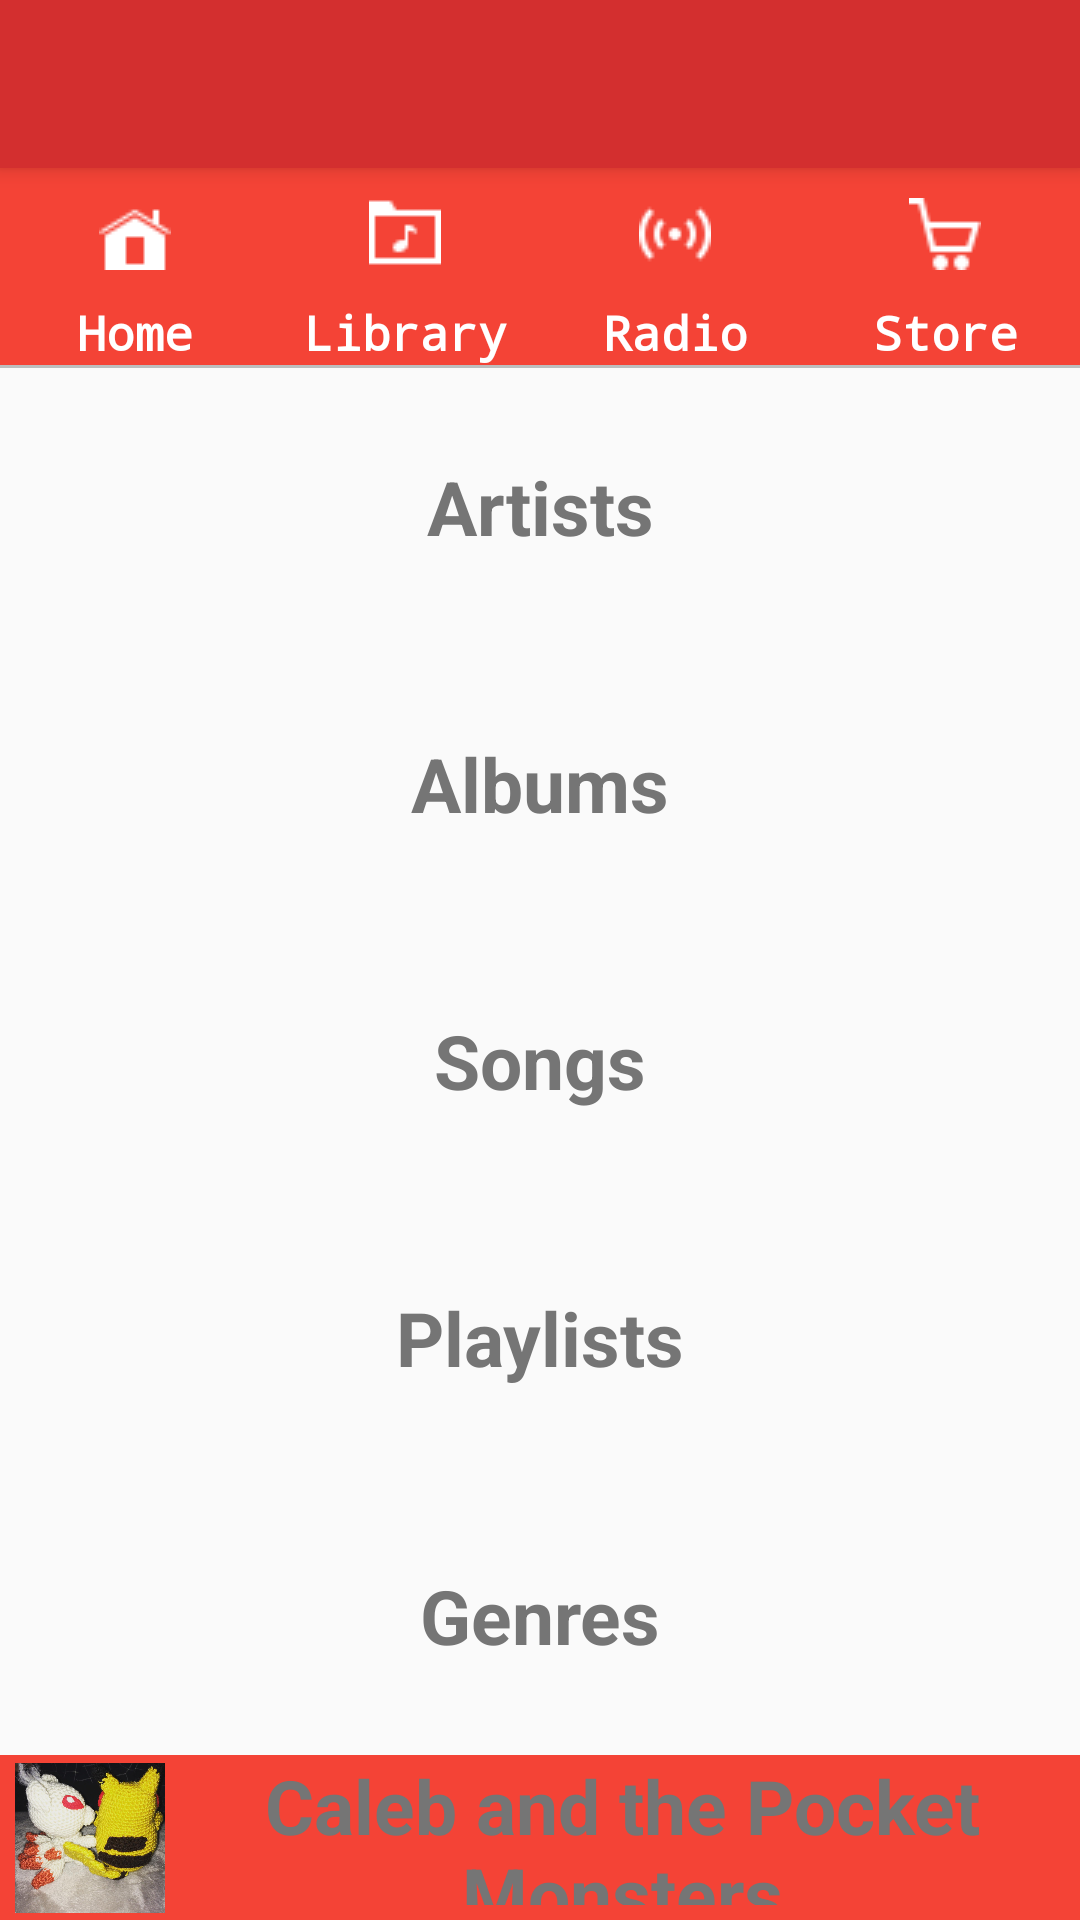

Layout XML and referenced resources for this Android screen:
<!-- AndroidManifest.xml: application theme AppTheme -->
<!-- res/layout/activity_library.xml -->
<?xml version="1.0" encoding="utf-8"?>
<RelativeLayout xmlns:android="http://schemas.android.com/apk/res/android"
    xmlns:tools="http://schemas.android.com/tools"
    android:id="@+id/activity_library"
    android:layout_width="match_parent"
    android:layout_height="match_parent"
    tools:context="com.example.android.musicapp.LibraryActivity">

    <android.support.v7.widget.Toolbar
        android:id="@+id/toolbar"
        android:layout_width="match_parent"
        android:layout_height="?attr/actionBarSize"
        android:elevation="4dp"
        android:minHeight="?attr/actionBarSize"
        android:theme="@style/action_bar" />

    <LinearLayout
        android:id="@+id/menu_bar_icons"
        android:layout_width="match_parent"
        android:layout_height="wrap_content"
        android:layout_below="@id/toolbar"
        android:background="@color/colorPrimary"
        android:orientation="horizontal"
        android:paddingTop="10dp">

        <ImageView
            android:id="@+id/home"
            android:layout_width="0dp"
            android:layout_height="wrap_content"
            android:layout_weight="1"
            android:paddingBottom="10dp"
            android:src="@drawable/home"
            android:tint="@color/icon_color" />

        <ImageView
            android:id="@+id/library"
            android:layout_width="0dp"
            android:layout_height="wrap_content"
            android:layout_weight="1"
            android:paddingBottom="10dp"
            android:src="@drawable/library"
            android:tint="@color/icon_color" />

        <ImageView
            android:id="@+id/radio"
            android:layout_width="0dp"
            android:layout_height="wrap_content"
            android:layout_weight="1"
            android:paddingBottom="10dp"
            android:src="@drawable/radio"
            android:tint="@color/icon_color" />


        <ImageView
            android:id="@+id/store"
            android:layout_width="0dp"
            android:layout_height="wrap_content"
            android:layout_weight="1"
            android:paddingBottom="10dp"
            android:src="@drawable/store"
            android:tint="@color/icon_color" />

    </LinearLayout>

    <LinearLayout
        android:id="@+id/menu_bar_descriptions"
        android:layout_width="match_parent"
        android:layout_height="wrap_content"
        android:layout_below="@id/menu_bar_icons"
        android:background="@color/colorPrimary"
        android:orientation="horizontal">


        <TextView
            style="@style/menu_bar"
            android:layout_width="0dp"
            android:layout_height="wrap_content"
            android:layout_weight="1"
            android:text="@string/home_button" />

        <TextView
            style="@style/menu_bar"
            android:layout_width="0dp"
            android:layout_height="wrap_content"
            android:layout_weight="1"
            android:text="@string/library_button" />


        <TextView
            style="@style/menu_bar"
            android:layout_width="0dp"
            android:layout_height="wrap_content"
            android:layout_weight="1"
            android:text="@string/radio_button" />

        <TextView
            style="@style/menu_bar"
            android:layout_width="0dp"
            android:layout_height="wrap_content"
            android:layout_weight="1"
            android:text="@string/store_button" />

    </LinearLayout>

    <TextView
        android:id="@+id/menu_divider"
        android:layout_width="match_parent"
        android:layout_height="1dp"
        android:layout_below="@id/menu_bar_descriptions"
        android:background="@color/divider_color" />

    <LinearLayout
        android:layout_width="match_parent"
        android:layout_height="match_parent"
        android:layout_below="@id/menu_divider"
        android:orientation="vertical">

        <TextView
            style="@style/library_page"
            android:layout_width="match_parent"
            android:layout_height="0dp"
            android:layout_weight="1"
            android:text="@string/artists" />

        <TextView
            style="@style/library_page"
            android:layout_width="match_parent"
            android:layout_height="0dp"
            android:layout_weight="1"
            android:text="@string/albums" />

        <TextView
            style="@style/library_page"
            android:layout_width="match_parent"
            android:layout_height="0dp"
            android:layout_weight="1"
            android:text="@string/songs" />

        <TextView
            style="@style/library_page"
            android:layout_width="match_parent"
            android:layout_height="0dp"
            android:layout_weight="1"
            android:text="@string/playlists" />

        <TextView
            style="@style/library_page"
            android:layout_width="match_parent"
            android:layout_height="0dp"
            android:layout_weight="1"
            android:text="@string/genres" />

        <LinearLayout
            android:layout_width="match_parent"
            android:layout_height="55dp"
            android:background="@color/colorPrimary">

            <ImageView
                android:layout_width="50dp"
                android:layout_height="50dp"
                android:layout_marginLeft="5dp"
                android:layout_marginStart="5dp"
                android:layout_marginTop="2.5dp"
                android:src="@drawable/pokemon" />

            <TextView
                style="@style/library_page"
                android:layout_width="match_parent"
                android:layout_height="50dp"
                android:layout_weight=".5"
                android:text="@string/current_artist" />
        </LinearLayout>
    </LinearLayout>
</RelativeLayout>
<!-- resources referenced by this layout -->
<resources>
  <color name="colorPrimary">#F44336</color>
  <color name="divider_color">#BDBDBD</color>
  <color name="icon_color">#FFFFFF</color>
  <!-- drawable home: png bitmap (drawable, 543 bytes) -->
  <!-- drawable library: png bitmap (drawable, 327 bytes) -->
  <!-- drawable pokemon: jpg bitmap (drawable, 126509 bytes) -->
  <!-- drawable radio: png bitmap (drawable, 726 bytes) -->
  <!-- drawable store: png bitmap (drawable, 494 bytes) -->
  <string name="albums">Albums</string>
  <string name="artists">Artists</string>
  <string name="current_artist">Caleb and the Pocket Monsters</string>
  <string name="genres">Genres</string>
  <string name="home_button">Home</string>
  <string name="library_button">Library</string>
  <string name="playlists">Playlists</string>
  <string name="radio_button">Radio</string>
  <string name="songs">Songs</string>
  <string name="store_button">Store</string>
  <style name="action_bar">
          <item name="android:background">@color/colorPrimaryDark</item>
          <item name="android:actionMenuTextColor">@color/primaryText</item>
          <item name="android:statusBarColor">@color/colorPrimaryDark</item>
      </style>
  <style name="library_page">
          <item name="android:textSize">25sp</item>
          <item name="android:textStyle">bold</item>
          <item name="android:gravity">center_vertical</item>
          <item name="android:textAlignment">center</item>
          <item name="android:textColor">@color/secondary_text</item>
      </style>
  <style name="menu_bar">
          <item name="android:textSize">16sp</item>
          <item name="android:textStyle">bold</item>
          <item name="android:fontFamily">monospace</item>
          <item name="android:textAlignment">center</item>
          <item name="android:textColor">@color/icon_color</item>
      </style>
  <style name="AppTheme" parent="Theme.AppCompat.Light.DarkActionBar">
          
          <item name="colorPrimary">@color/colorPrimary</item>
          <item name="colorPrimaryDark">@color/colorPrimaryDark</item>
          <item name="colorAccent">@color/colorAccent</item>
      </style>
  <color name="colorPrimaryDark">#D32F2F</color>
  <color name="primaryText">#212121</color>
  <color name="secondary_text">#757575</color>
  <color name="colorAccent">#9E9E9E</color>
</resources>
